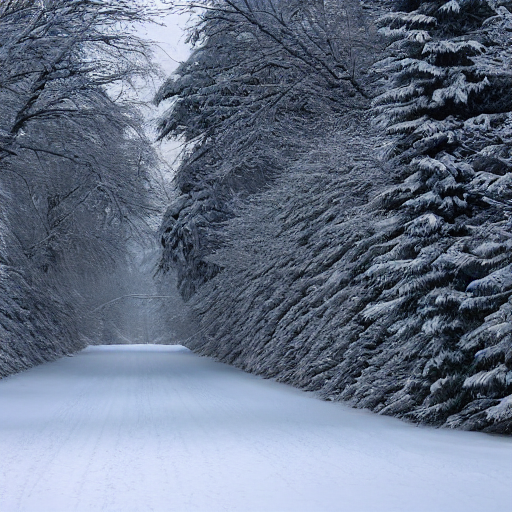
Generation parameters embedded in this image by AUTOMATIC1111 Stable Diffusion web UI or a fork of it (Forge, ...) (PNG 'parameters' text chunk):
winter
Steps: 20, Sampler: DPM++ 2M Karras, CFG scale: 7, Seed: 1869515722, Size: 512x512, Model hash: 6ce0161689, Model: v1-5-pruned-emaonly, Version: 1.6.0